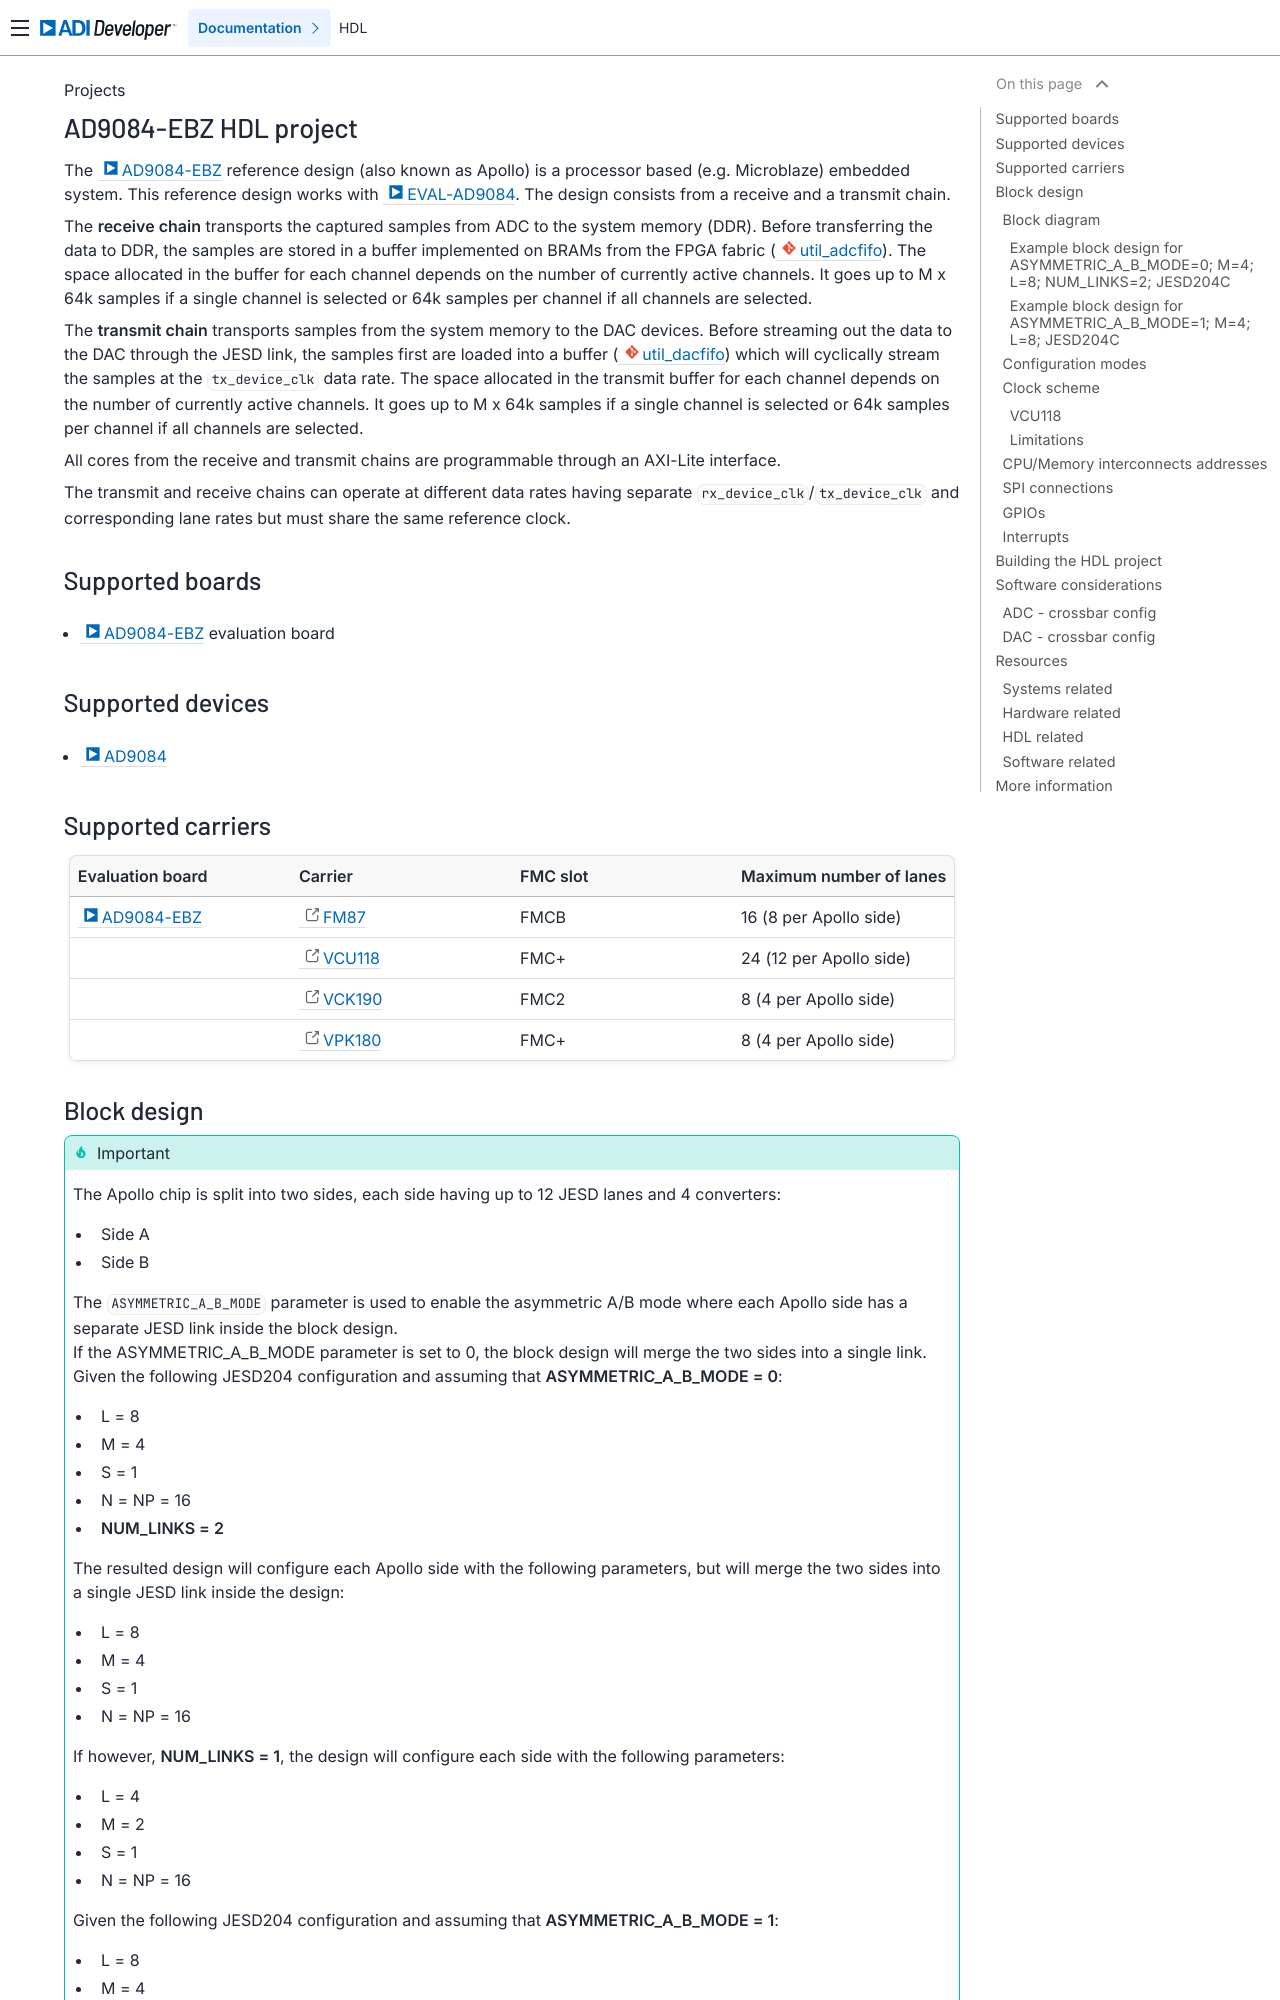

repository: analogdevicesinc/hdl · page: projects/ad9084_ebz/index.html · generator: sphinx

.. _ad9084_ebz:

AD9084-EBZ HDL project
===============================================================================

The :adi:`AD9084-EBZ <EVAL-AD9084>` reference design
(also known as Apollo) is a processor based
(e.g. Microblaze) embedded system.
This reference design works with :adi:`EVAL-AD9084`.
The design consists from a receive and a transmit chain.

The **receive chain** transports the captured samples from ADC to the system
memory (DDR). Before transferring the data to DDR, the samples are stored
in a buffer implemented on BRAMs from the FPGA fabric
(:git-hdl:`util_adcfifo <library/util_adcfifo>`).
The space allocated in the buffer for each channel
depends on the number of currently active channels. It goes up to M x
64k samples if a single channel is selected or 64k samples per channel
if all channels are selected.

The **transmit chain** transports samples from the system memory to the DAC
devices. Before streaming out the data to the DAC through the JESD link,
the samples first are loaded into a buffer
(:git-hdl:`util_dacfifo <library/util_dacfifo>`) which will
cyclically stream the samples at the ``tx_device_clk`` data rate. The space
allocated in the transmit buffer for each channel depends on the number
of currently active channels. It goes up to M x 64k samples if a single
channel is selected or 64k samples per channel if all channels are
selected.

All cores from the receive and transmit chains are programmable through
an AXI-Lite interface.

The transmit and receive chains can operate at different data rates
having separate ``rx_device_clk``/``tx_device_clk`` and corresponding lane rates
but must share the same reference clock.

Supported boards
-------------------------------------------------------------------------------

- :adi:`AD9084-EBZ <EVAL-AD9084>` evaluation board

Supported devices
-------------------------------------------------------------------------------

- :adi:`AD9084`

Supported carriers
-------------------------------------------------------------------------------

.. list-table::
   :widths: 25 25 25 25
   :header-rows: 1

   * - Evaluation board
     - Carrier
     - FMC slot
     - Maximum number of lanes
   * - :adi:`AD9084-EBZ <EVAL-AD9084>`
     - :intel:`FM87 <content/www/us/en/products/details/fpga/development-kits/agilex/si-agi027.html>`
     - FMCB
     - 16 (8 per Apollo side)
   * -
     - :xilinx:`VCU118`
     - FMC+
     - 24 (12 per Apollo side)
   * -
     - :xilinx:`VCK190`
     - FMC2
     - 8 (4 per Apollo side)
   * -
     - :xilinx:`VPK180`
     - FMC+
     - 8 (4 per Apollo side)
